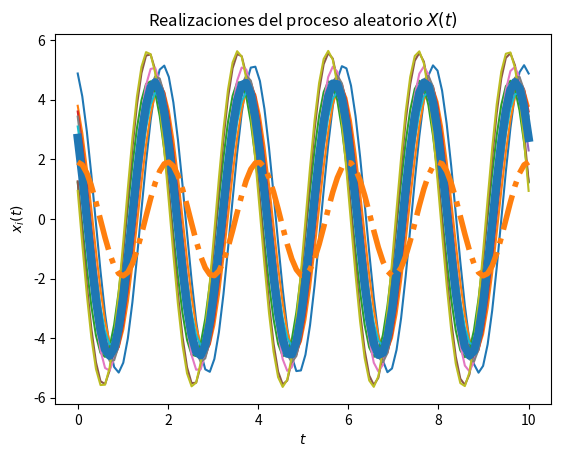
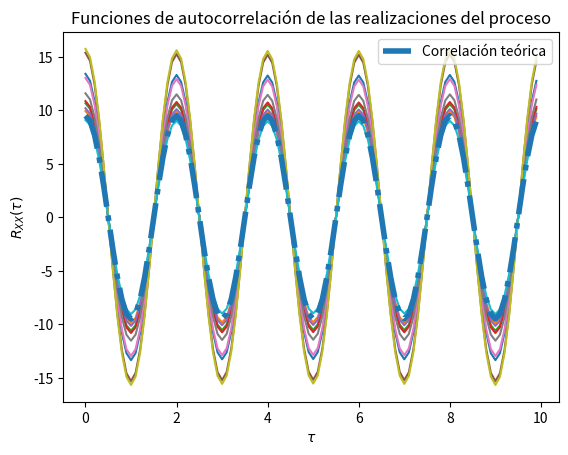

These charts were generated, in order, by the following Python code:
# Base para la solución del Laboratorio 4

# Los parámetros T, t_final y N son elegidos arbitrariamente

import numpy as np
from scipy import stats
import matplotlib.pyplot as plt

# Variables aleatorias A y Z
vaA = stats.norm(5, np.sqrt(0.2))
vaZ = stats.uniform(0, np.pi/2)

# Creación del vector de tiempo
T = 100			# número de elementos
t_final = 10	# tiempo en segundos
t = np.linspace(0, t_final, T)

# Inicialización del proceso aleatorio X(t) con N realizaciones
N = 10
X_t = np.empty((N, len(t)))	# N funciones del tiempo x(t) con T puntos

# Creación de las muestras del proceso x(t) (A y Z independientes)
for i in range(N):
	A = vaA.rvs()
	Z = vaZ.rvs()
	x_t = A * np.cos(np.pi*t + Z)
	X_t[i,:] = x_t
	plt.plot(t, x_t)

# Promedio de las N realizaciones en cada instante (cada punto en t)
P = [np.mean(X_t[:,i]) for i in range(len(t))]
plt.plot(t, P, lw=6)

# Graficar el resultado teórico del valor esperado
E = 6/np.pi * np.cos(np.pi*t)
plt.plot(t, E, '-.', lw=4)

# Mostrar las realizaciones, y su promedio calculado y teórico
plt.title('Realizaciones del proceso aleatorio $X(t)$')
plt.xlabel('$t$')
plt.ylabel('$x_i(t)$')
plt.show()

# T valores de desplazamiento tau
desplazamiento = np.arange(T)
taus = desplazamiento/t_final

# Inicialización de matriz de valores de correlación para las N funciones
corr = np.empty((N, len(desplazamiento)))

# Nueva figura para la autocorrelación
plt.figure()

# Cálculo de correlación para cada valor de tau
for n in range(N):
	for i, tau in enumerate(desplazamiento):
		corr[n, i] = np.correlate(X_t[n,:], np.roll(X_t[n,:], tau))/T
	plt.plot(taus, corr[n,:])

# Valor teórico de correlación
Rxx = 19/2 * np.cos(np.pi*taus)

# Gráficas de correlación para cada realización y la
plt.plot(taus, Rxx, '-.', lw=4, label='Correlación teórica')
plt.title('Funciones de autocorrelación de las realizaciones del proceso')
plt.xlabel(r'$\tau$')
plt.ylabel(r'$R_{XX}(\tau)$')
plt.legend()
plt.show()
